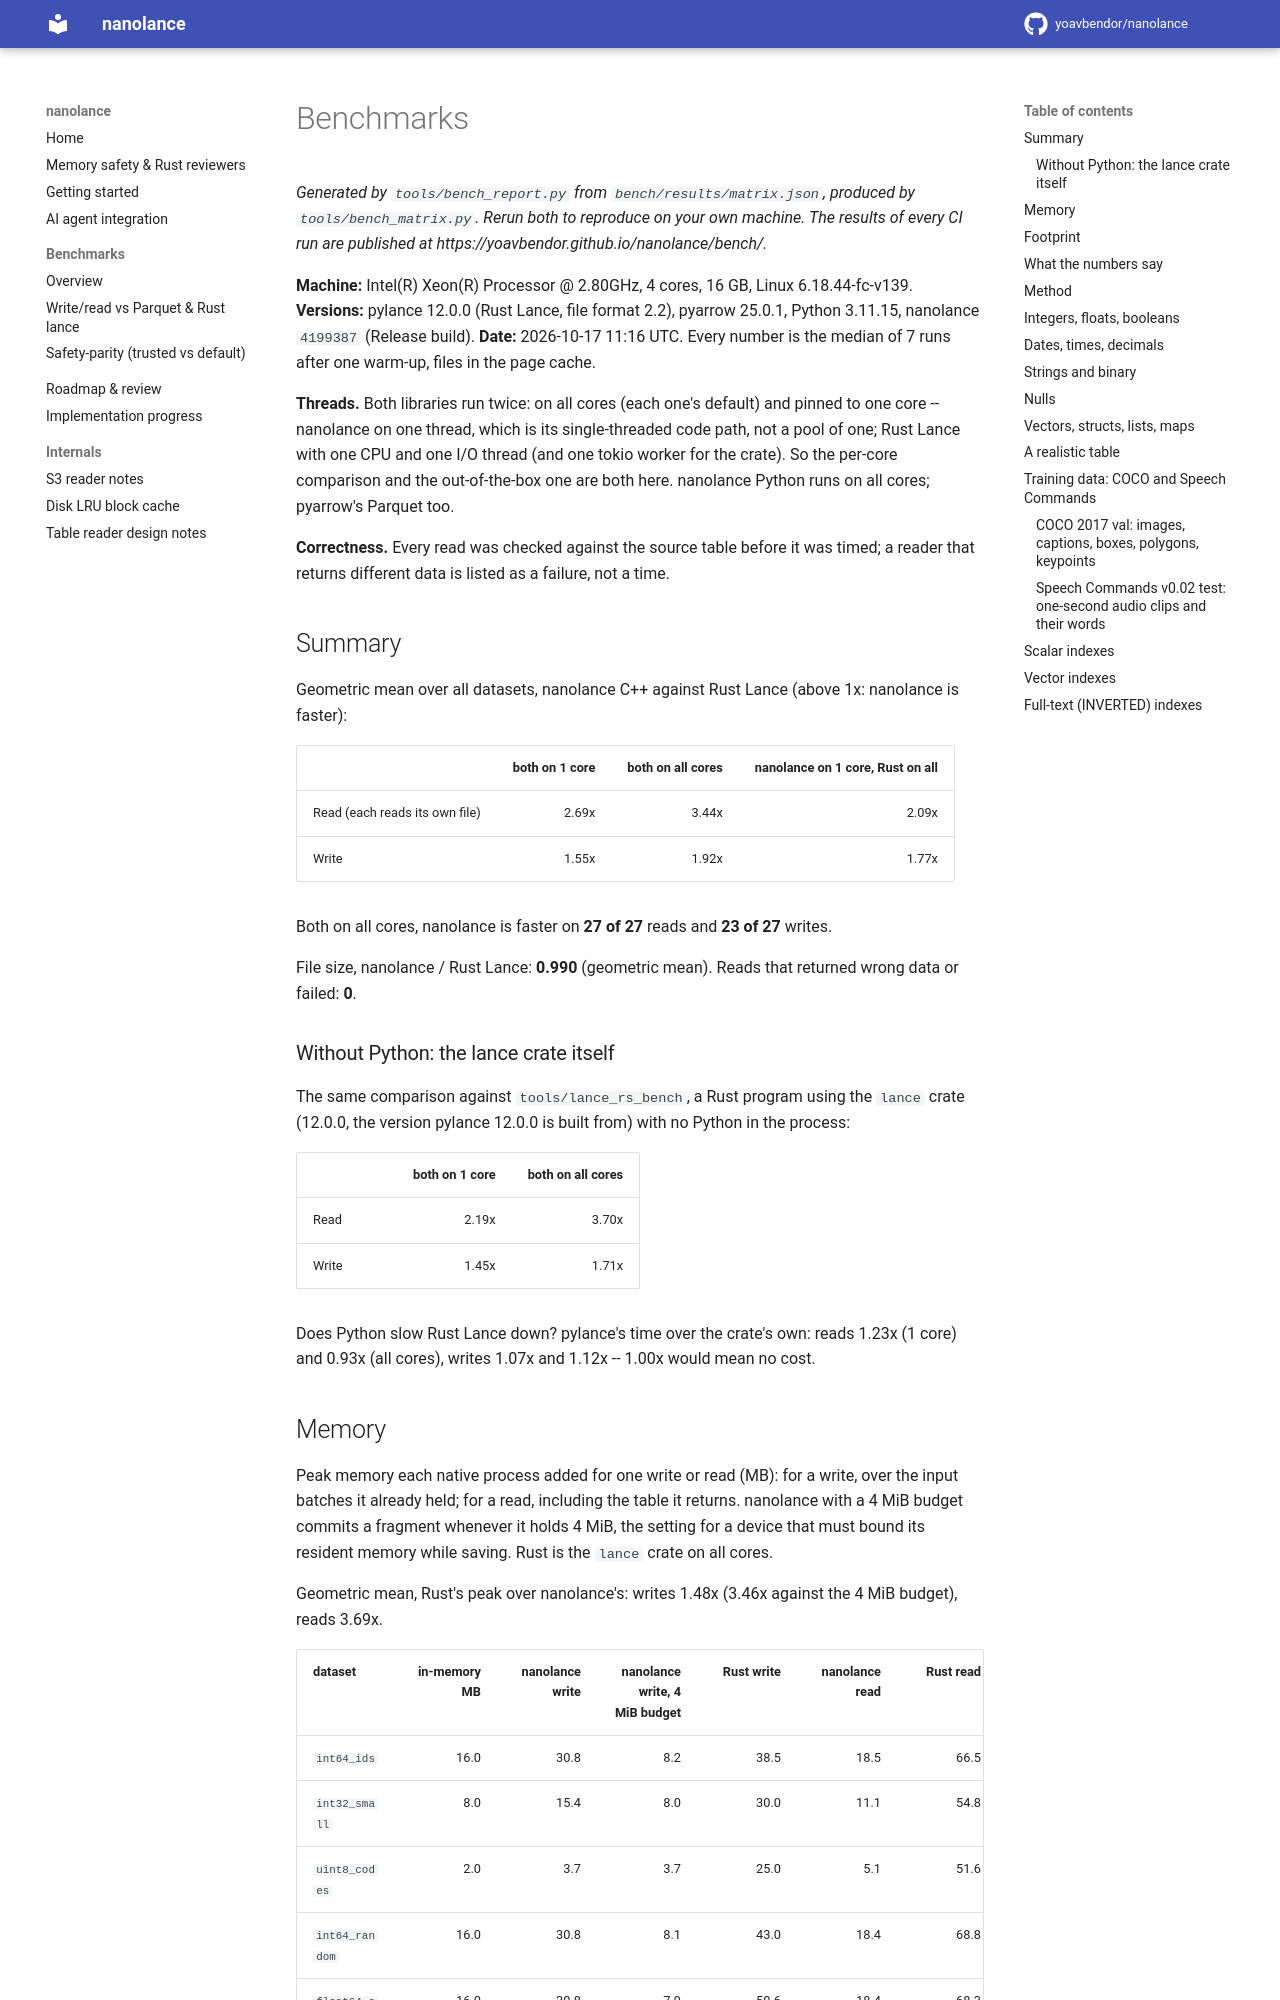

repository: yoavbendor/nanolance · page: BENCHMARKS/index.html · generator: mkdocs

# Benchmarks

_Generated by `tools/bench_report.py` from `bench/results/matrix.json`, produced by `tools/bench_matrix.py`. Rerun both to reproduce on your own machine. The results of every CI run are published at https://yoavbendor.github.io/nanolance/bench/._

**Machine:** Intel(R) Xeon(R) Processor @ 2.80GHz, 4 cores, 16 GB, Linux 6.18.44-fc-v139. **Versions:** pylance 12.0.0 (Rust Lance, file format 2.2), pyarrow 25.0.1, Python 3.11.15, nanolance `4199387` (Release build). **Date:** 2026-10-17 11:16 UTC. Every number is the median of 7 runs after one warm-up, files in the page cache.

**Threads.** Both libraries run twice: on all cores (each one's default) and pinned to one core -- nanolance on one thread, which is its single-threaded code path, not a pool of one; Rust Lance with one CPU and one I/O thread (and one tokio worker for the crate). So the per-core comparison and the out-of-the-box one are both here. nanolance Python runs on all cores; pyarrow's Parquet too.

**Correctness.** Every read was checked against the source table before it was timed; a reader that returns different data is listed as a failure, not a time.

## Summary

Geometric mean over all datasets, nanolance C++ against Rust Lance (above 1x: nanolance is faster):

| | both on 1 core | both on all cores | nanolance on 1 core, Rust on all |
|---|---:|---:|---:|
| Read (each reads its own file) | 2.69x | 3.44x | 2.09x |
| Write | 1.55x | 1.92x | 1.77x |

Both on all cores, nanolance is faster on **27 of 27** reads and **23 of 27** writes.

File size, nanolance / Rust Lance: **0.990** (geometric mean). Reads that returned wrong data or failed: **0**.

### Without Python: the lance crate itself

The same comparison against `tools/lance_rs_bench`, a Rust program using the `lance` crate (12.0.0, the version pylance 12.0.0 is built from) with no Python in the process:

| | both on 1 core | both on all cores |
|---|---:|---:|
| Read | 2.19x | 3.70x |
| Write | 1.45x | 1.71x |

Does Python slow Rust Lance down? pylance's time over the crate's own: reads 1.23x (1 core) and 0.93x (all cores), writes 1.07x and 1.12x -- 1.00x would mean no cost.
